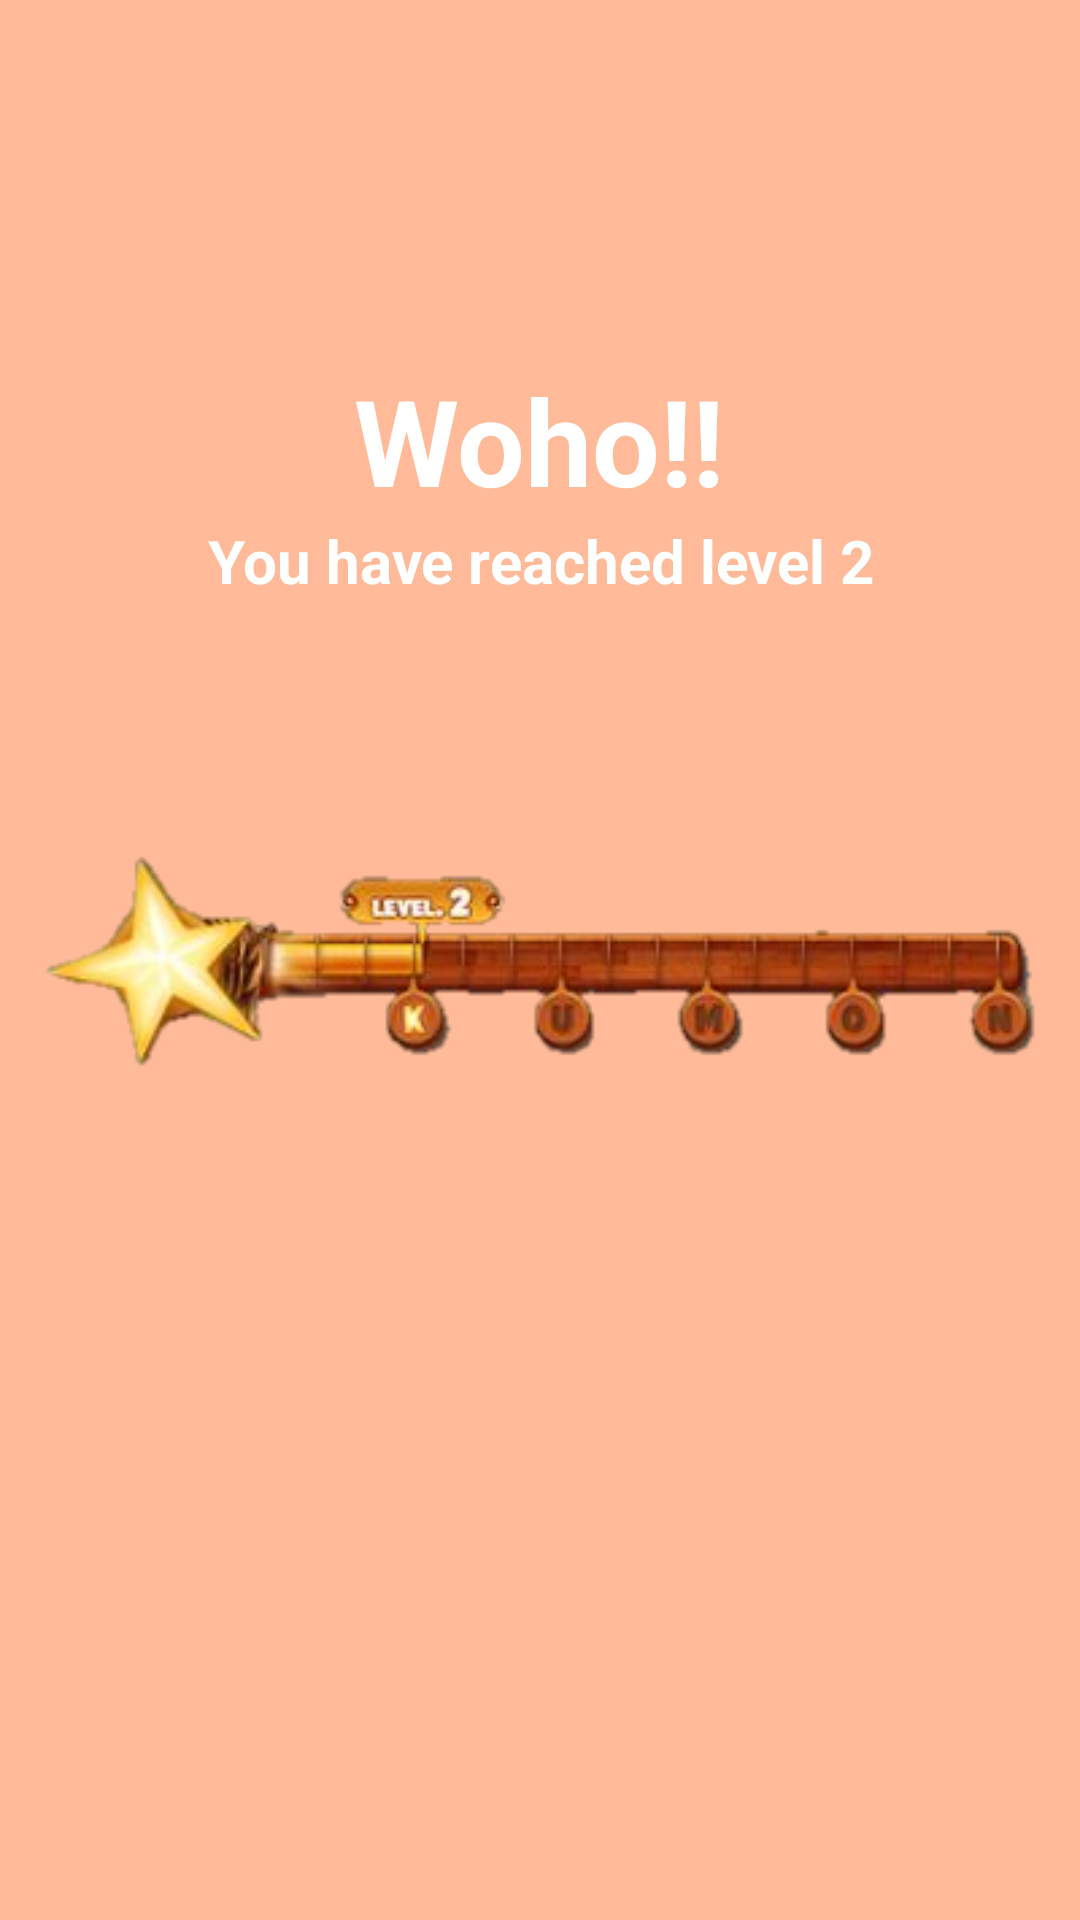

Layout XML and referenced resources for this Android screen:
<!-- AndroidManifest.xml: application theme AppTheme -->
<!-- res/layout/activity_progress.xml -->
<?xml version="1.0" encoding="utf-8"?>

<RelativeLayout
    xmlns:android="http://schemas.android.com/apk/res/android" android:layout_width="match_parent"
    android:layout_height="match_parent"
    android:background="#ffb9">

    <TextView
        android:id="@+id/woho"
        android:layout_width="wrap_content"
        android:layout_height="wrap_content"
        android:layout_centerHorizontal="true"
        android:layout_marginTop="120dp"
        android:gravity="center_horizontal"
        android:text="Woho!!"
        android:textAlignment="center"
        android:textColor="#FFFFFF"
        android:textSize="40sp"
        android:textStyle="bold" />

    <TextView
        android:layout_width="wrap_content"
        android:layout_height="wrap_content"
        android:text="You have reached level 2"
        android:gravity="center_horizontal"
        android:layout_centerHorizontal="true"
        android:id="@+id/completed"
        android:layout_below="@+id/woho"
        android:textAlignment="center"

        android:textStyle="bold"
        android:textColor="#FFFFFF"
        android:textSize="20sp"/>

    <ImageView
        android:layout_width="wrap_content"
        android:layout_height="wrap_content"
        android:layout_centerHorizontal="true"
        android:layout_centerVertical="true"
        android:src="@drawable/probar"

       />

</RelativeLayout>
<!-- resources referenced by this layout -->
<resources>
  <!-- drawable probar: png bitmap (drawable, 38588 bytes) -->
  <style name="AppTheme" parent="Theme.AppCompat.Light.NoActionBar">
          
          <item name="colorPrimary">@color/colorPrimary</item>
          <item name="colorPrimaryDark">@color/colorPrimaryDark</item>
          <item name="colorAccent">@color/colorAccent</item>
          <item name="drawerArrowStyle">@style/DrawerArrowStyle</item>
      </style>
  <color name="colorPrimary">#FFFFFF</color>
  <color name="colorPrimaryDark">#3700B3</color>
  <color name="colorAccent">#000000</color>
  <style name="DrawerArrowStyle" parent="@style/Widget.AppCompat.DrawerArrowToggle">
          <item name="spinBars">true</item>
          <item name="color">@android:color/black</item>
      </style>
</resources>
